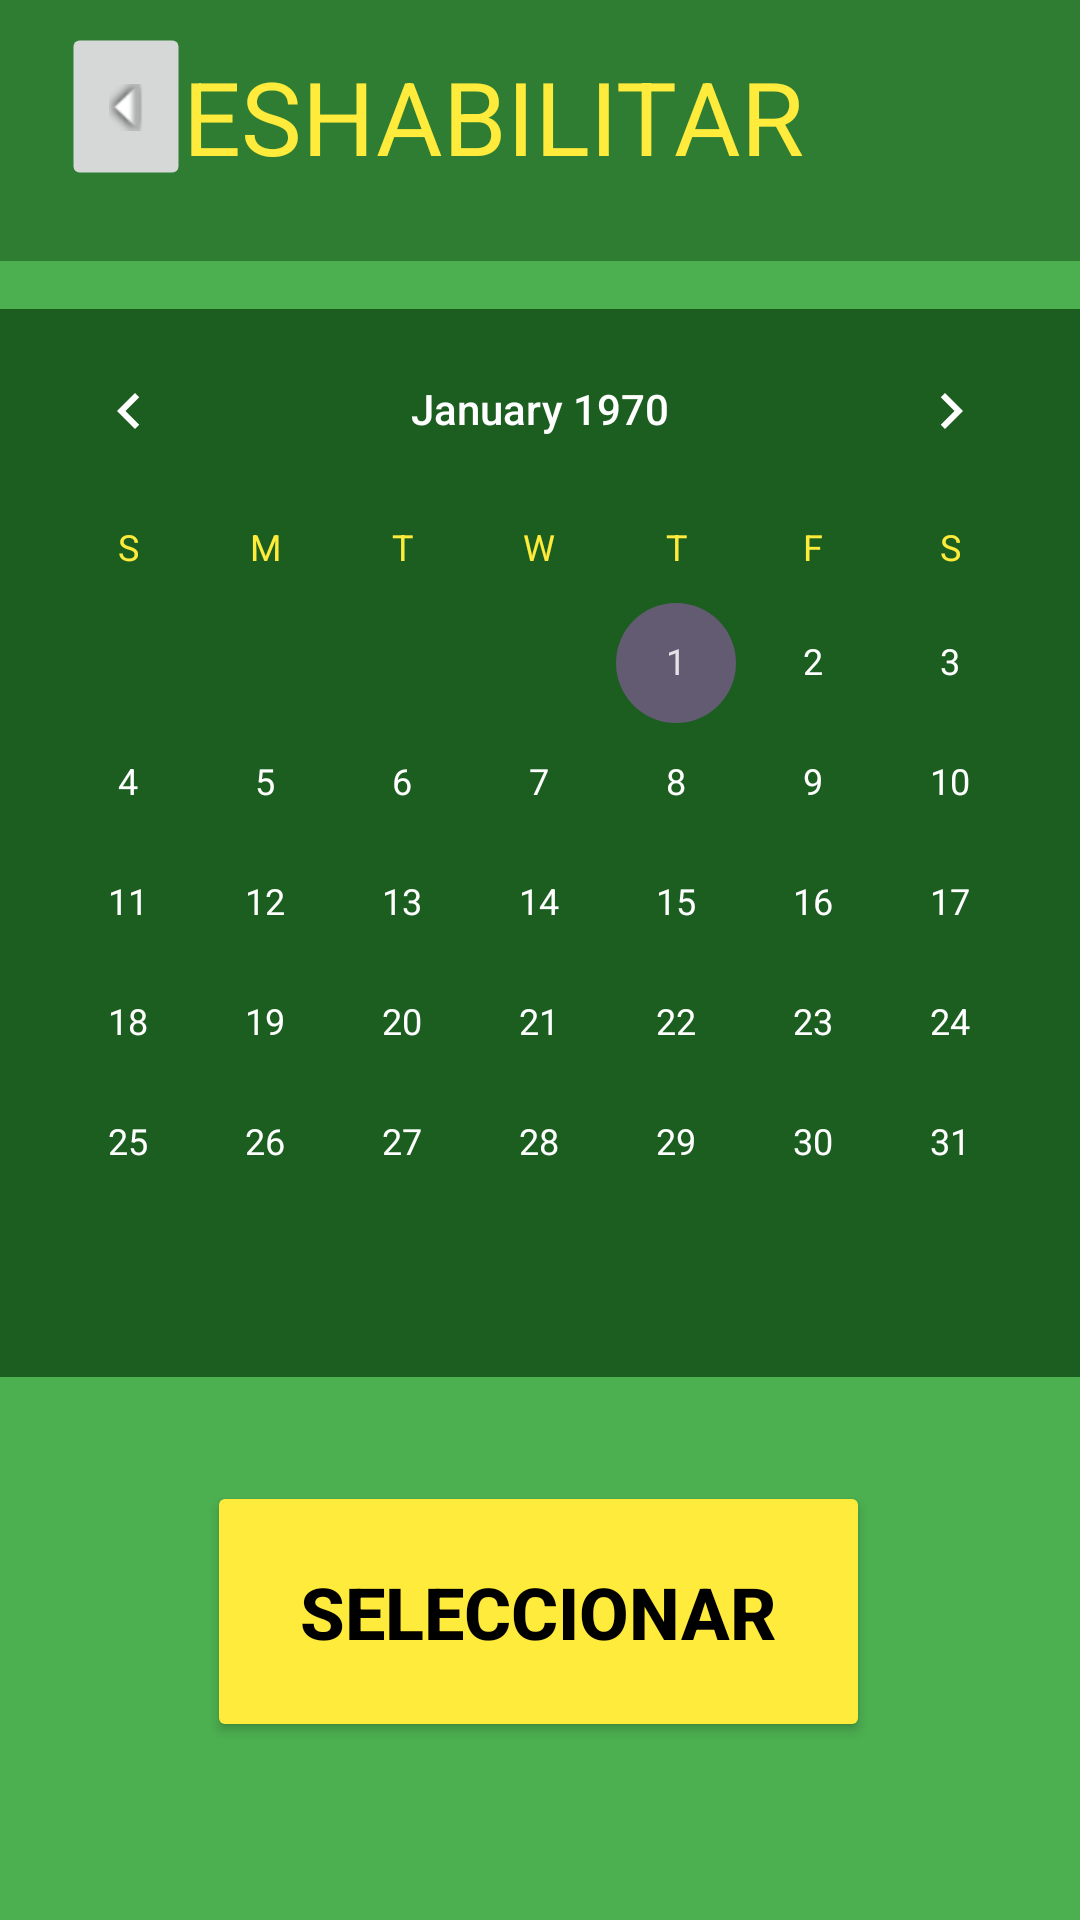

Reconstruct the res/layout file that produces this screen, plus the resources it refers to.
<!-- AndroidManifest.xml: application theme Theme.FUTGOL -->
<!-- res/layout/activity_calendario_admin.xml -->
<?xml version="1.0" encoding="utf-8"?>
<androidx.constraintlayout.widget.ConstraintLayout xmlns:android="http://schemas.android.com/apk/res/android"
    xmlns:app="http://schemas.android.com/apk/res-auto"
    xmlns:tools="http://schemas.android.com/tools"
    android:layout_width="match_parent"
    android:layout_height="match_parent"
    android:background="@color/green_500"
    tools:context=".CalendarioAdmin">

    <Button
        android:id="@+id/verhorarios"
        android:layout_width="221dp"
        android:layout_height="87dp"
        android:layout_marginBottom="10dp"
        android:backgroundTint="@color/yellow_500"

        android:hint="@string/btnadmincalendar"

        android:onClick="horarios"
        android:text="@string/btnadmincalendar"
        android:textColor="@color/black"
        android:textSize="24sp"
        android:textStyle="bold"
        app:layout_constraintBottom_toBottomOf="parent"
        app:layout_constraintEnd_toEndOf="parent"
        app:layout_constraintHorizontal_bias="0.497"
        app:layout_constraintStart_toStartOf="parent"
        app:layout_constraintTop_toTopOf="parent"
        app:layout_constraintVertical_bias="0.909" />

    <androidx.appcompat.widget.Toolbar
        android:id="@+id/toolbar"
        android:layout_width="415dp"
        android:layout_height="87dp"
        android:layout_marginBottom="16dp"
        android:background="@color/green_800"
        android:minHeight="?attr/actionBarSize"
        android:theme="?attr/actionBarTheme"
        app:layout_constraintBottom_toTopOf="@+id/calendarView"
        app:layout_constraintEnd_toEndOf="parent"
        app:layout_constraintHorizontal_bias="0.0"
        app:layout_constraintStart_toStartOf="parent"
        app:layout_constraintTop_toTopOf="parent" />

    <TextView
        android:id="@+id/toolbartext2"
        android:layout_width="wrap_content"
        android:layout_height="wrap_content"
        android:layout_marginTop="16dp"
        android:layout_marginEnd="92dp"
        android:layout_marginBottom="12dp"
        android:hint="@string/tbcalendarioadmin"
        android:text="@string/tbcalendarioadmin"
        android:textColor="@color/yellow_500"
        android:textSize="34sp"
        app:layout_constraintBottom_toBottomOf="@+id/toolbar"
        app:layout_constraintEnd_toEndOf="parent"
        app:layout_constraintHorizontal_bias="1.0"
        app:layout_constraintStart_toStartOf="@+id/toolbar"
        app:layout_constraintTop_toTopOf="@+id/toolbar"
        app:layout_constraintVertical_bias="0.0" />

    <ImageButton
        android:id="@+id/imageButton3"
        android:layout_width="52dp"
        android:layout_height="47dp"
        android:layout_marginStart="16dp"
        android:layout_marginTop="12dp"
        android:onClick="volver"
        android:rotation="90"
        app:layout_constraintStart_toStartOf="parent"
        app:layout_constraintTop_toTopOf="parent"
        app:srcCompat="@android:drawable/arrow_down_float" />

    <CalendarView
        android:id="@+id/calendarView"
        android:layout_width="0dp"
        android:layout_height="0dp"

        android:layout_marginBottom="181dp"
        android:theme="@style/Calendario"
        app:layout_constraintBottom_toBottomOf="parent"
        app:layout_constraintEnd_toEndOf="parent"
        app:layout_constraintHorizontal_bias="0.0"
        app:layout_constraintStart_toStartOf="parent"
        app:layout_constraintTop_toBottomOf="@+id/toolbar" />

    <TextView
        android:id="@+id/fecha"
        android:layout_width="wrap_content"
        android:layout_height="wrap_content"
        android:layout_marginBottom="200dp"
        android:textColor="@color/white"
        android:textSize="34sp"
        android:textStyle="bold"
        app:layout_constraintBottom_toBottomOf="parent"
        app:layout_constraintEnd_toEndOf="@+id/calendarView"
        app:layout_constraintHorizontal_bias="0.498"
        app:layout_constraintStart_toStartOf="@+id/calendarView"
        app:layout_constraintTop_toBottomOf="@+id/toolbar"
        app:layout_constraintVertical_bias="1.0" />

</androidx.constraintlayout.widget.ConstraintLayout>
<!-- resources referenced by this layout -->
<resources>
  <color name="black">#FF000000</color>
  <color name="green_500">#4CAF50</color>
  <color name="green_800">#2E7D32</color>
  <color name="white">#FFFFFFFF</color>
  <color name="yellow_500">#FFEB3B</color>
  <string name="btnadmincalendar">SELECCIONAR</string>
  <string name="tbcalendarioadmin">DESHABILITAR</string>
  <style name="Calendario">
          <item name="android:background">@color/green_900</item> 
          <item name="android:textColorPrimary">#FFFFFF</item> 
          <item name="android:textColorSecondary">@color/yellow_500</item> 
          <item name="android:colorAccent">@color/yellow_500</item> 
      </style>
  <style name="Theme.FUTGOL" parent="Base.Theme.FUTGOL" />
  <color name="green_900">#1B5E20</color>
  <style name="Base.Theme.FUTGOL" parent="Theme.Material3.DayNight.NoActionBar">
          
          
      </style>
</resources>
